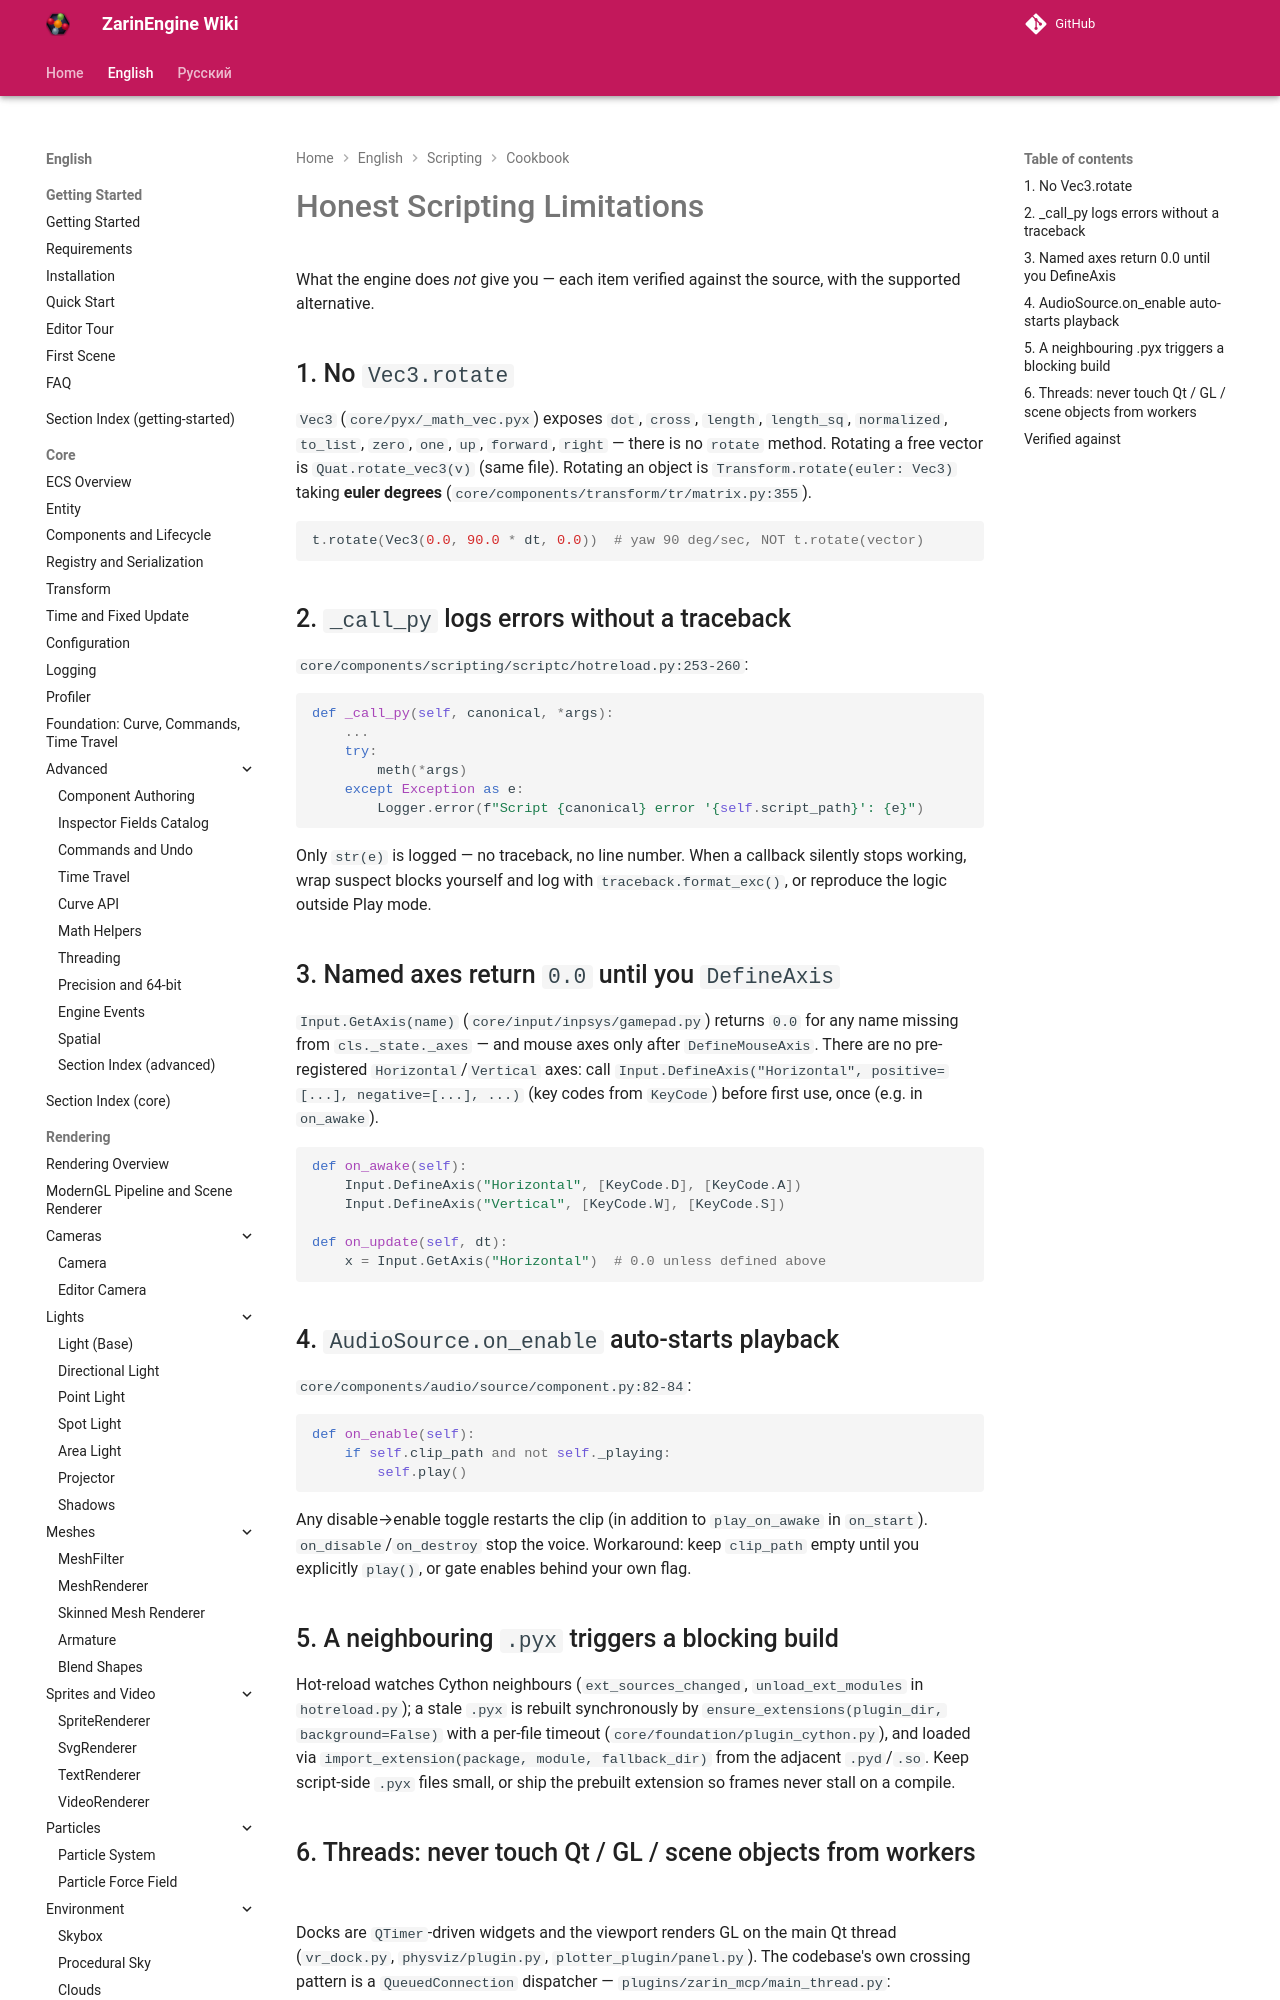

repository: EgorKonstrukt/ZarinEngineWiki · page: en/scripting/cookbook/limitations/index.html · generator: mkdocs

# Honest Scripting Limitations

What the engine does *not* give you — each item verified against the source, with the supported alternative.

## 1. No `Vec3.rotate`

`Vec3` (`core/pyx/_math_vec.pyx`) exposes `dot`, `cross`, `length`, `length_sq`, `normalized`, `to_list`, `zero`, `one`, `up`, `forward`, `right` — there is no `rotate` method. Rotating a free vector is `Quat.rotate_vec3(v)` (same file). Rotating an object is `Transform.rotate(euler: Vec3)` taking **euler degrees** (`core/components/transform/tr/matrix.py:355`).

```python
t.rotate(Vec3(0.0, 90.0 * dt, 0.0))  # yaw 90 deg/sec, NOT t.rotate(vector)
```
